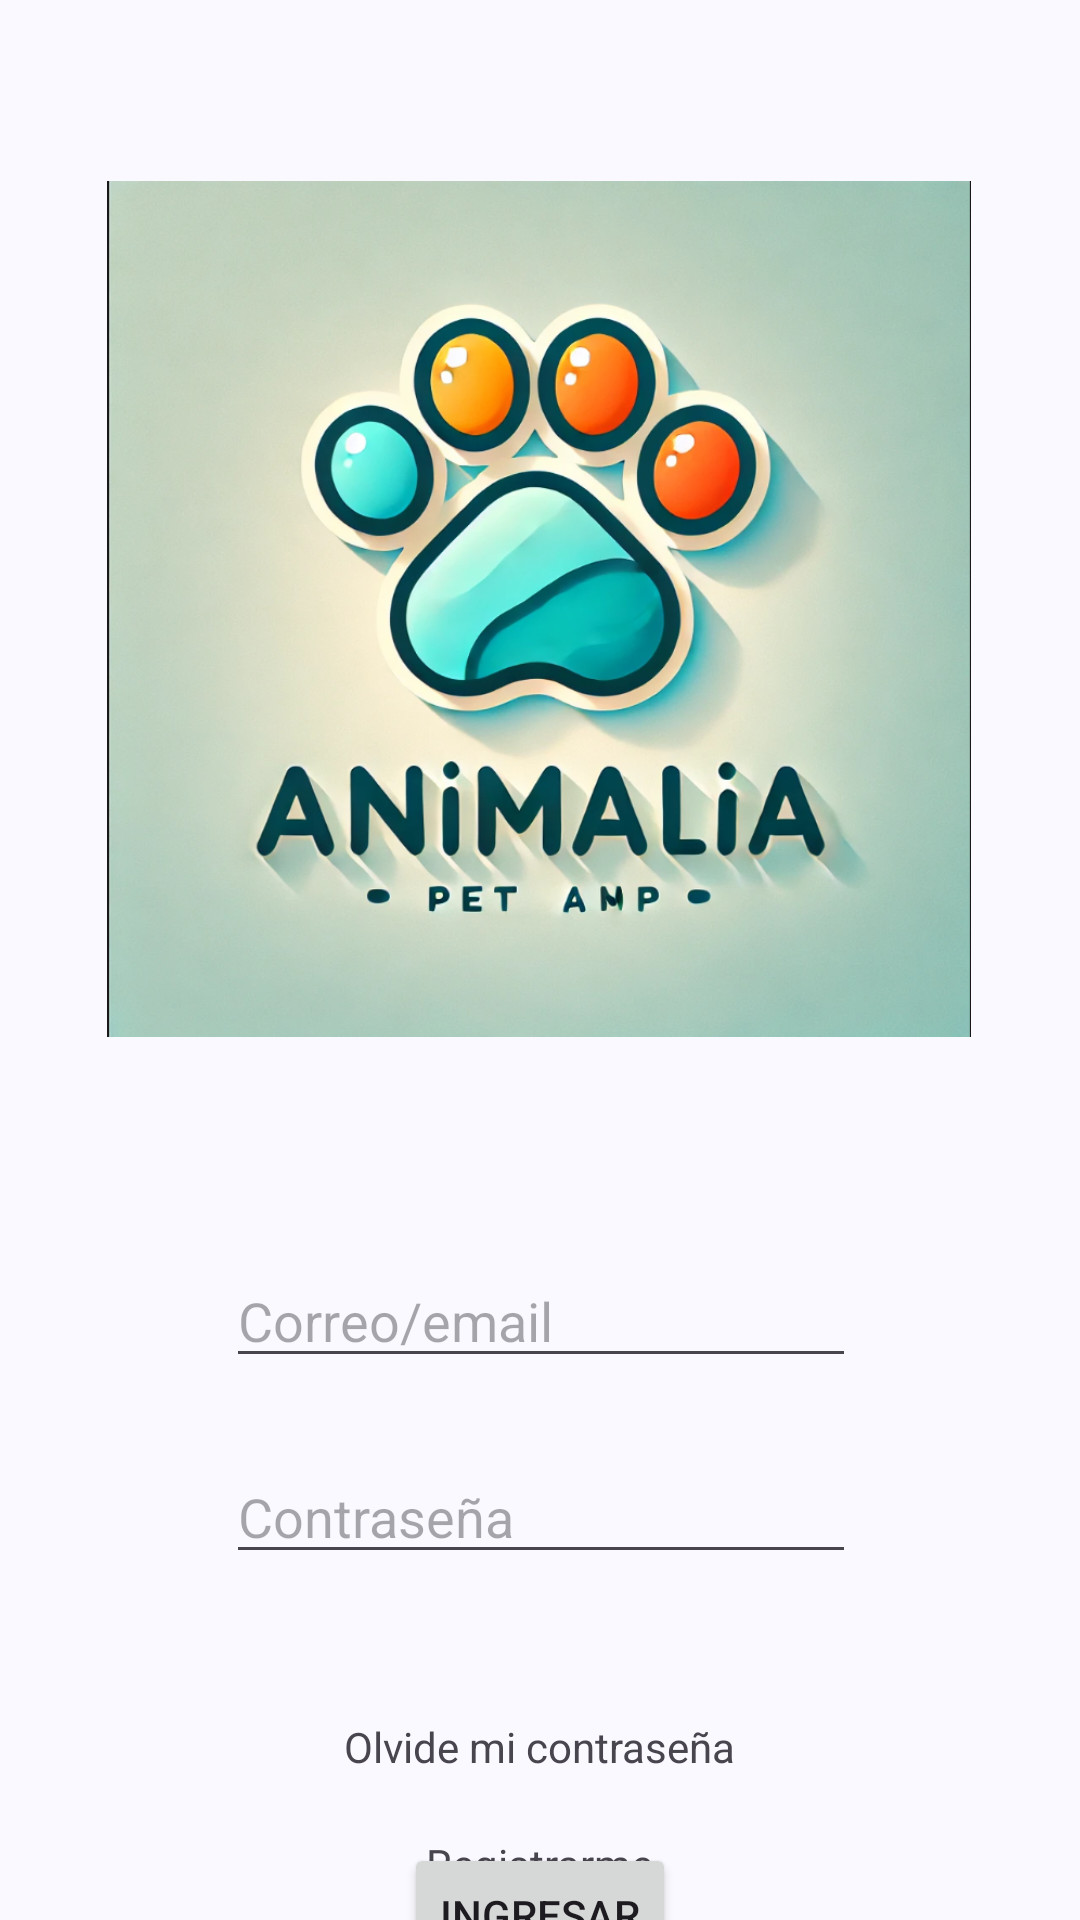

This screen was rendered from an Android layout file. Write that file and the resources it references.
<!-- AndroidManifest.xml: application theme Theme.Animalia -->
<!-- res/layout/activity_main.xml -->
<?xml version="1.0" encoding="utf-8"?>
<androidx.constraintlayout.widget.ConstraintLayout xmlns:android="http://schemas.android.com/apk/res/android"
    xmlns:app="http://schemas.android.com/apk/res-auto"
    xmlns:tools="http://schemas.android.com/tools"
    android:id="@+id/main"
    android:layout_width="match_parent"
    android:layout_height="match_parent"
    tools:context=".MainActivity">

    <ImageView
        android:id="@+id/imageView"
        android:layout_width="288dp"
        android:layout_height="350dp"
        android:layout_marginTop="28dp"
        app:layout_constraintEnd_toEndOf="parent"
        app:layout_constraintHorizontal_bias="0.495"
        app:layout_constraintStart_toStartOf="parent"
        app:layout_constraintTop_toTopOf="parent"
        app:srcCompat="@drawable/animalia" />

    <EditText
        android:id="@+id/correo"
        android:layout_width="wrap_content"
        android:layout_height="wrap_content"
        android:layout_marginTop="40dp"
        android:ems="10"
        android:hint="@string/correo"
        android:inputType="text"
        app:layout_constraintEnd_toEndOf="parent"
        app:layout_constraintHorizontal_bias="0.502"
        app:layout_constraintStart_toStartOf="parent"
        app:layout_constraintTop_toBottomOf="@+id/imageView" />

    <EditText
        android:id="@+id/contrasenia"
        android:layout_width="wrap_content"
        android:layout_height="wrap_content"
        android:layout_marginTop="24dp"
        android:ems="10"
        android:hint="@string/contrasenia"
        android:inputType="text"
        app:layout_constraintEnd_toEndOf="parent"
        app:layout_constraintHorizontal_bias="0.502"
        app:layout_constraintStart_toStartOf="parent"
        app:layout_constraintTop_toBottomOf="@+id/correo" />

    <Button
        android:id="@+id/button"
        android:layout_width="wrap_content"
        android:layout_height="wrap_content"
        android:onClick="login"
        android:text="@string/ingresar"
        app:layout_constraintBottom_toBottomOf="parent"
        app:layout_constraintEnd_toEndOf="parent"
        app:layout_constraintStart_toStartOf="parent"
        app:layout_constraintTop_toBottomOf="@+id/textView3"
        app:layout_constraintVertical_bias="0.431" />

    <TextView
        android:id="@+id/textView2"
        android:layout_width="wrap_content"
        android:layout_height="wrap_content"
        android:layout_marginTop="48dp"
        android:clickable="true"
        android:onClick="cuenta"
        android:text="@string/olvidar"
        app:layout_constraintEnd_toEndOf="parent"
        app:layout_constraintStart_toStartOf="parent"
        app:layout_constraintTop_toBottomOf="@+id/contrasenia" />

    <TextView
        android:id="@+id/textView3"
        android:layout_width="wrap_content"
        android:layout_height="wrap_content"
        android:layout_marginTop="20dp"
        android:clickable="true"
        android:onClick="registrar"
        android:text="@string/registro"
        app:layout_constraintEnd_toEndOf="parent"
        app:layout_constraintStart_toStartOf="parent"
        app:layout_constraintTop_toBottomOf="@+id/textView2" />
</androidx.constraintlayout.widget.ConstraintLayout>
<!-- resources referenced by this layout -->
<resources>
  <string name="contrasenia"> Contraseña</string>
  <string name="correo"> Correo/email</string>
  <string name="ingresar"> Ingresar</string>
  <string name="olvidar"> Olvide mi contraseña</string>
  <string name="registro">Registrarme</string>
  <style name="Theme.Animalia" parent="Base.Theme.Animalia" />
  <color name="md_theme_primary">#ffff8800</color>
  <color name="md_theme_onPrimary">#FFFFFF</color>
  <color name="md_theme_primaryContainer">#D6E3FF</color>
  <color name="md_theme_onPrimaryContainer">#001B3E</color>
  <color name="md_theme_secondary">#565F71</color>
  <color name="md_theme_onSecondary">#FFFFFF</color>
  <color name="md_theme_secondaryContainer">#DAE2F9</color>
  <color name="md_theme_onSecondaryContainer">#131C2B</color>
  <color name="md_theme_tertiary">#705575</color>
  <color name="md_theme_onTertiary">#FFFFFF</color>
  <color name="md_theme_tertiaryContainer">#FAD8FD</color>
  <color name="md_theme_onTertiaryContainer">#28132E</color>
  <color name="md_theme_error">#BA1A1A</color>
  <color name="md_theme_onError">#FFFFFF</color>
  <color name="md_theme_errorContainer">#FFDAD6</color>
  <color name="md_theme_onErrorContainer">#410002</color>
  <color name="md_theme_background">#F9F9FF</color>
  <color name="md_theme_onBackground">#191C20</color>
  <color name="md_theme_surface">#F9F9FF</color>
  <color name="md_theme_onSurface">#191C20</color>
  <color name="md_theme_surfaceVariant">#E0E2EC</color>
  <color name="md_theme_onSurfaceVariant">#44474E</color>
  <color name="md_theme_outline">#74777F</color>
  <color name="md_theme_outlineVariant">#C4C6D0</color>
  <color name="md_theme_inverseSurface">#2E3036</color>
  <color name="md_theme_inverseOnSurface">#F0F0F7</color>
  <color name="md_theme_inversePrimary">#AAC7FF</color>
  <color name="md_theme_primaryFixed">#D6E3FF</color>
  <color name="md_theme_onPrimaryFixed">#001B3E</color>
  <color name="md_theme_primaryFixedDim">#AAC7FF</color>
  <color name="md_theme_onPrimaryFixedVariant">#284777</color>
  <color name="md_theme_secondaryFixed">#DAE2F9</color>
  <color name="md_theme_onSecondaryFixed">#131C2B</color>
  <color name="md_theme_secondaryFixedDim">#BEC6DC</color>
  <color name="md_theme_onSecondaryFixedVariant">#3E4759</color>
  <color name="md_theme_tertiaryFixed">#FAD8FD</color>
  <color name="md_theme_onTertiaryFixed">#28132E</color>
  <color name="md_theme_tertiaryFixedDim">#DDBCE0</color>
  <color name="md_theme_onTertiaryFixedVariant">#573E5C</color>
  <color name="md_theme_surfaceDim">#D9D9E0</color>
  <color name="md_theme_surfaceBright">#F9F9FF</color>
  <color name="md_theme_surfaceContainerLowest">#FFFFFF</color>
  <color name="md_theme_surfaceContainerLow">#F3F3FA</color>
  <color name="md_theme_surfaceContainer">#EDEDF4</color>
  <color name="md_theme_surfaceContainerHigh">#E7E8EE</color>
  <color name="md_theme_surfaceContainerHighest">#E2E2E9</color>
</resources>
